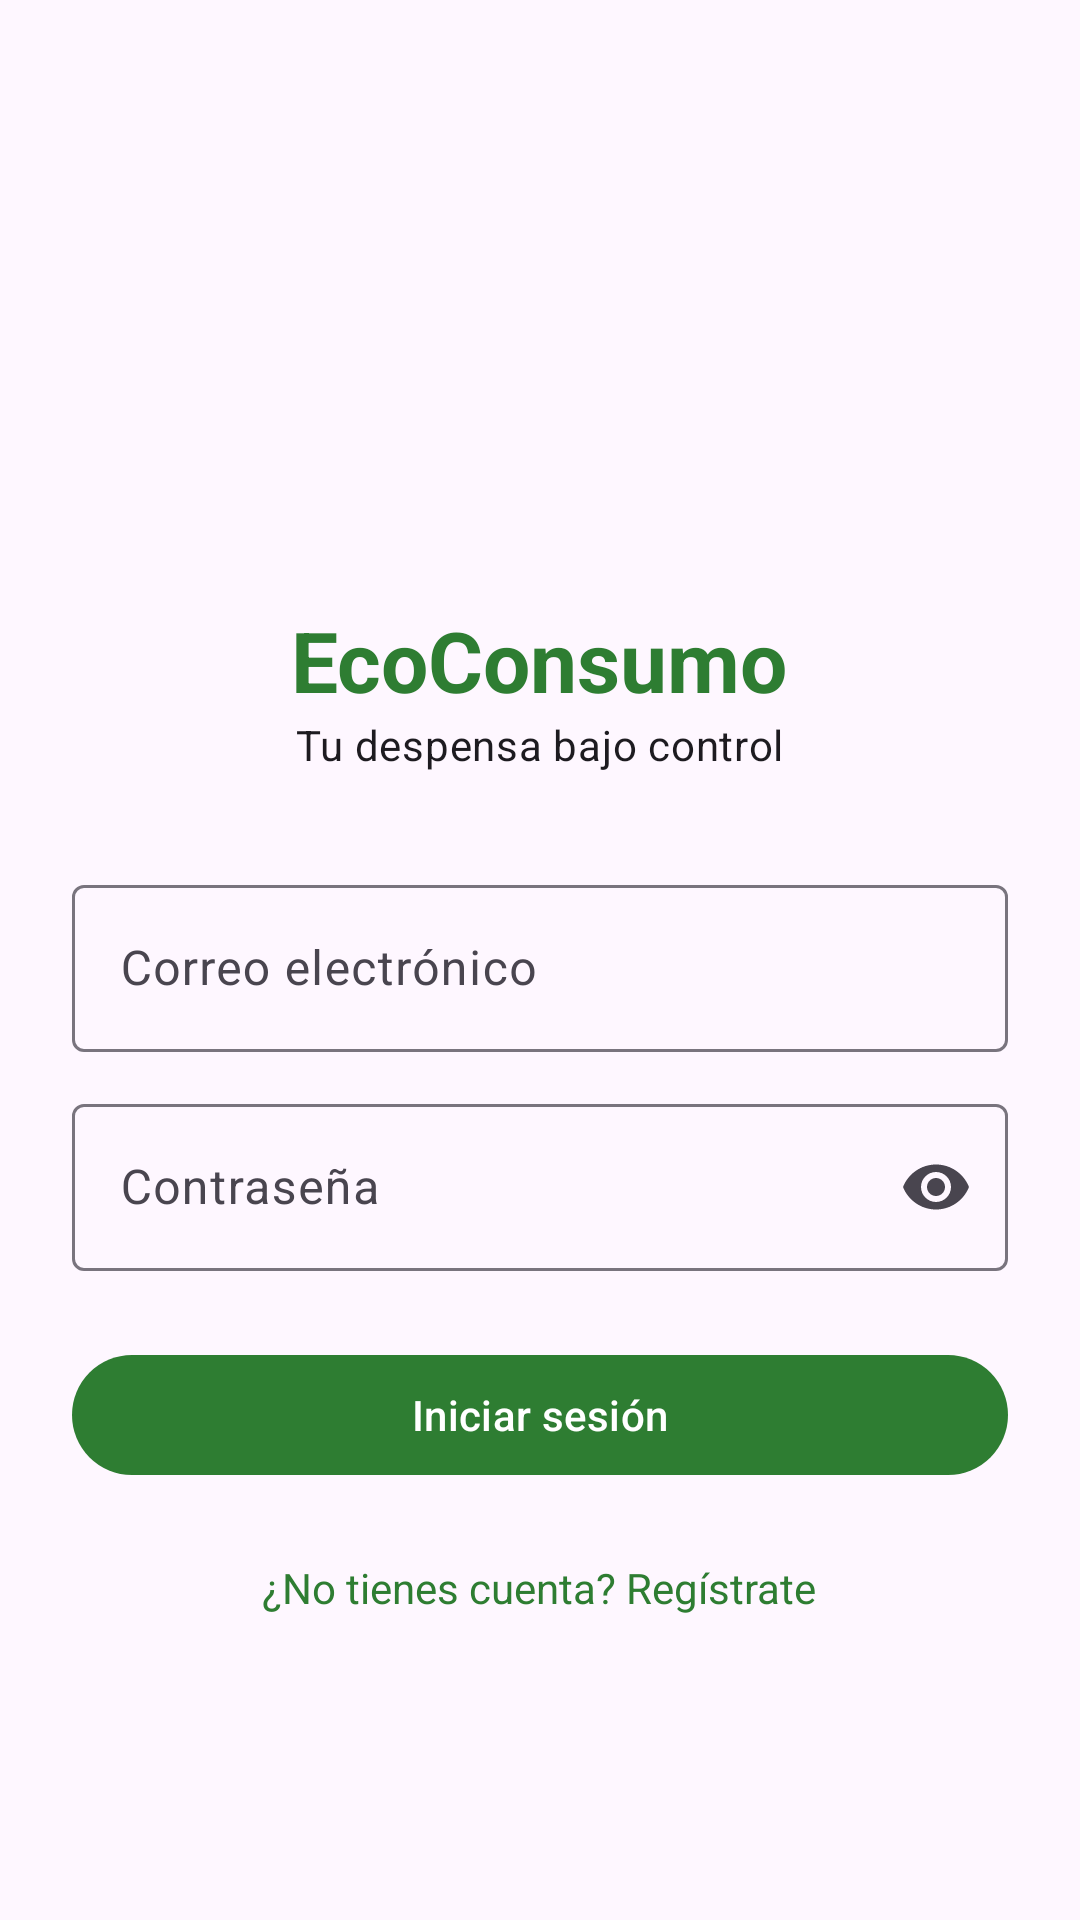

Android layout source for this screen:
<!-- AndroidManifest.xml: activity theme Theme.EcoConsumo.NoActionBar -->
<!-- res/layout/activity_login.xml -->
<?xml version="1.0" encoding="utf-8"?>
<ScrollView xmlns:android="http://schemas.android.com/apk/res/android"
    xmlns:app="http://schemas.android.com/apk/res-auto"
    android:layout_width="match_parent"
    android:layout_height="match_parent"
    android:fillViewport="true">

    <LinearLayout
        android:layout_width="match_parent"
        android:layout_height="wrap_content"
        android:gravity="center"
        android:orientation="vertical"
        android:padding="24dp">

        <ImageView
            android:layout_width="96dp"
            android:layout_height="96dp"
            android:contentDescription="@string/app_name"
            android:src="@mipmap/ic_launcher" />

        <TextView
            android:layout_width="wrap_content"
            android:layout_height="wrap_content"
            android:layout_marginTop="12dp"
            android:text="@string/app_name"
            android:textAppearance="?attr/textAppearanceHeadlineMedium"
            android:textColor="?attr/colorPrimary"
            android:textStyle="bold" />

        <TextView
            android:layout_width="wrap_content"
            android:layout_height="wrap_content"
            android:layout_marginBottom="32dp"
            android:text="@string/eslogan"
            android:textAppearance="?attr/textAppearanceBodyMedium" />

        <com.google.android.material.textfield.TextInputLayout
            android:id="@+id/tilCorreo"
            style="@style/Widget.Material3.TextInputLayout.OutlinedBox"
            android:layout_width="match_parent"
            android:layout_height="wrap_content"
            android:hint="@string/hint_correo">

            <com.google.android.material.textfield.TextInputEditText
                android:id="@+id/etCorreo"
                android:layout_width="match_parent"
                android:layout_height="wrap_content"
                android:inputType="textEmailAddress" />
        </com.google.android.material.textfield.TextInputLayout>

        <com.google.android.material.textfield.TextInputLayout
            android:id="@+id/tilContrasena"
            style="@style/Widget.Material3.TextInputLayout.OutlinedBox"
            android:layout_width="match_parent"
            android:layout_height="wrap_content"
            android:layout_marginTop="12dp"
            android:hint="@string/hint_contrasena"
            app:endIconMode="password_toggle">

            <com.google.android.material.textfield.TextInputEditText
                android:id="@+id/etContrasena"
                android:layout_width="match_parent"
                android:layout_height="wrap_content"
                android:inputType="textPassword" />
        </com.google.android.material.textfield.TextInputLayout>

        <Button
            android:id="@+id/btnIngresar"
            android:layout_width="match_parent"
            android:layout_height="wrap_content"
            android:layout_marginTop="24dp"
            android:text="@string/btn_ingresar" />

        <TextView
            android:id="@+id/tvIrRegistro"
            android:layout_width="wrap_content"
            android:layout_height="wrap_content"
            android:layout_marginTop="16dp"
            android:padding="8dp"
            android:text="@string/link_registro"
            android:textColor="?attr/colorPrimary" />
    </LinearLayout>
</ScrollView>
<!-- resources referenced by this layout -->
<resources>
  <string name="app_name">EcoConsumo</string>
  <string name="btn_ingresar">Iniciar sesión</string>
  <string name="eslogan">Tu despensa bajo control</string>
  <string name="hint_contrasena">Contraseña</string>
  <string name="hint_correo">Correo electrónico</string>
  <string name="link_registro">¿No tienes cuenta? Regístrate</string>
  <style name="Theme.EcoConsumo.NoActionBar">
          <item name="windowActionBar">false</item>
          <item name="windowNoTitle">true</item>
      </style>
</resources>
